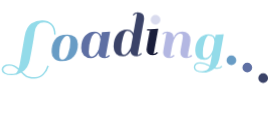
t = 0.00 s
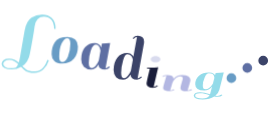
t = 0.60 s
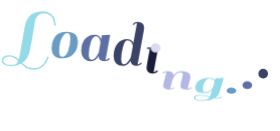
t = 0.69 s
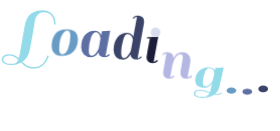
t = 0.79 s
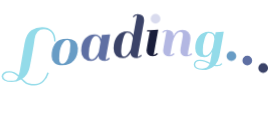
t = 1.06 s
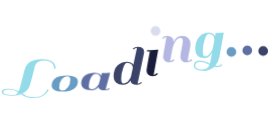
t = 1.32 s

The animated SVG that drew these frames (rendered in a browser with its animation timeline set to each time). Animation: 1 CSS @keyframes rule; one cycle of 1.60 s, repeats indefinitely.

<?xml version="1.0" encoding="utf-8"?>
<svg xmlns="http://www.w3.org/2000/svg" style="margin: auto; display: block; shape-rendering: auto;" width="280" height="131" preserveAspectRatio="xMidYMid">
<style type="text/css">
  text {
    text-anchor: middle; font-size: 67px; opacity: 0;
  }
</style>
<g style="transform-origin: 140px 65.5px; transform: scale(0.697917);">
<g transform="translate(140,65.5)">
  <g transform="translate(0,0)"><g class="path" style="transform: matrix(1, 0, 0, 1, 0, 0); transform-origin: -159.505px 2.04526px; animation: 1s linear -0.6s infinite normal forwards running bounce-66494535-2ae0-4e1b-a159-8bdaae995cb4;"><path d="M16.22 6.91L16.22 6.91Q13.15 4.03 10.37 2.54L10.37 2.54L10.37 2.54Q7.58 1.06 3.60 1.06L3.60 1.06L3.60 1.06Q-0.38 1.06-2.74 2.54L-2.74 2.54L-2.74 2.54Q-5.09 4.03-5.09 6.77L-5.09 6.77L-5.09 6.77Q-5.09 9.50-1.97 11.18L-1.97 11.18L-1.97 11.18Q1.15 12.86 5.38 12.86L5.38 12.86L5.38 12.86Q9.60 12.86 12.86 12.10L12.86 12.10L12.86 12.10Q14.78 10.37 16.22 6.91L16.22 6.91zM32.45 16.66L32.45 16.66L32.45 16.66Q34.08 17.18 35.90 17.38L35.90 17.38L35.90 17.38Q37.73 17.57 40.75 17.57L40.75 17.57L40.75 17.57Q43.78 17.57 46.94 15.94L46.94 15.94L46.94 15.94Q50.11 14.30 51.98 12.14L51.98 12.14L51.98 12.14Q53.86 9.98 55.30 7.30L55.30 7.30L55.30 7.30Q57.12 4.13 57.98 0.96L57.98 0.96L60.29 1.73L60.29 1.73Q57.79 9.89 52.37 14.69L52.37 14.69L52.37 14.69Q46.94 19.49 39.74 19.49L39.74 19.49L39.74 19.49Q34.08 19.49 31.92 18.67L31.92 18.67L31.92 18.67Q29.76 17.86 28.80 17.62L28.80 17.62L28.80 17.62Q27.84 17.38 26.26 16.18L26.26 16.18L26.26 16.18Q24.67 14.98 24.38 14.78L24.38 14.78L24.38 14.78Q23.62 14.21 20.45 11.04L20.45 11.04L20.45 11.04Q14.30 14.69 7.20 14.69L7.20 14.69L7.20 14.69Q0.10 14.69-3.65 12.43L-3.65 12.43L-3.65 12.43Q-7.39 10.18-7.39 6.77L-7.39 6.77L-7.39 6.77Q-7.39 3.36-4.66 1.30L-4.66 1.30L-4.66 1.30Q-1.92-0.77 3.55-0.77L3.55-0.77L3.55-0.77Q11.04-0.77 16.99 4.80L16.99 4.80L16.99 4.80Q18.14 1.25 18.91-3.07L18.91-3.07L25.34-40.22L25.34-40.22Q27.65-54.62 35.33-59.62L35.33-59.62L35.33-59.62Q42.05-63.94 50.59-63.94L50.59-63.94L50.59-63.94Q59.14-63.94 64.56-59.04L64.56-59.04L64.56-59.04Q69.98-54.14 69.98-43.58L69.98-43.58L67.68-43.58L67.68-43.58Q67.68-52.13 63.60-56.59L63.60-56.59L63.60-56.59Q59.52-61.06 53.28-61.06L53.28-61.06L53.28-61.06Q41.86-61.06 39.74-46.85L39.74-46.85L39.74-46.85Q39.74-45.31 37.30-31.06L37.30-31.06L37.30-31.06Q34.85-16.80 32.93-7.49L32.93-7.49L32.93-7.49Q30.91 3.74 22.18 9.89L22.18 9.89L22.18 9.89Q27.36 15.07 29.86 15.84L29.86 15.84L29.86 15.84Q30.82 16.13 32.45 16.66" fill="#93dbe9" stroke="none" stroke-width="none" transform="translate(-190.79995727539062,24.270256306041368)" style="fill: rgb(147, 219, 233);"></path></g><g class="path" style="transform: matrix(1, 0, 0, 1, 0, 0); transform-origin: -107.76px 6.03026px; animation: 1s linear -0.54s infinite normal forwards running bounce-66494535-2ae0-4e1b-a159-8bdaae995cb4;"><path d="M79.30 0.86L79.30 0.86Q71.90 0.86 68.06-2.83L68.06-2.83L68.06-2.83Q64.22-6.53 64.22-12.14L64.22-12.14L64.22-12.14Q64.22-17.76 65.23-21.74L65.23-21.74L65.23-21.74Q66.24-25.73 68.54-29.42L68.54-29.42L68.54-29.42Q70.85-33.12 75.50-35.23L75.50-35.23L75.50-35.23Q80.16-37.34 87.12-37.34L87.12-37.34L87.12-37.34Q94.08-37.34 97.97-33.65L97.97-33.65L97.97-33.65Q101.86-29.95 101.86-23.52L101.86-23.52L101.86-23.52Q101.86-12.58 96.05-5.86L96.05-5.86L96.05-5.86Q90.24 0.86 79.30 0.86L79.30 0.86zM75.07-9.02L75.07-9.02L75.07-9.02Q75.07-1.34 79.54-1.34L79.54-1.34L79.54-1.34Q84-1.34 87.50-9.07L87.50-9.07L87.50-9.07Q91.01-16.80 91.01-27.46L91.01-27.46L91.01-27.46Q91.01-35.52 86.64-35.52L86.64-35.52L86.64-35.52Q82.27-35.52 78.67-28.18L78.67-28.18L78.67-28.18Q75.07-20.83 75.07-9.02" fill="#93dbe9" stroke="none" stroke-width="none" transform="translate(-190.79995727539062,24.270256306041368)" style="fill: rgb(104, 156, 197);"></path></g><g class="path" style="transform: matrix(1, 0, 0, 1, 0, 0); transform-origin: -63.505px 6.03026px; animation: 1s linear -0.48s infinite normal forwards running bounce-66494535-2ae0-4e1b-a159-8bdaae995cb4;"><path d="M140.45 0.86L140.45 0.86L140.45 0.86Q132 0.86 131.23-6.53L131.23-6.53L131.23-6.53Q127.01 0.86 120.58 0.86L120.58 0.86L120.58 0.86Q114.14 0.86 110.35-3.02L110.35-3.02L110.35-3.02Q106.56-6.91 106.56-13.92L106.56-13.92L106.56-13.92Q106.56-24.86 111.94-31.10L111.94-31.10L111.94-31.10Q117.31-37.34 125.86-37.34L125.86-37.34L125.86-37.34Q132.86-37.34 135.17-30.72L135.17-30.72L135.17-30.72Q135.65-33.60 136.22-36.48L136.22-36.48L136.22-36.48Q143.33-36.48 146.78-37.06L146.78-37.06L148.03-37.34L141.41-1.06L141.41-1.06Q144.29-1.34 146.21-3.74L146.21-3.74L147.65-2.59L147.65-2.59Q144.77 0.86 140.45 0.86zM117.41-9.02L117.41-9.02Q117.41-4.70 118.51-3.02L118.51-3.02L118.51-3.02Q119.62-1.34 121.92-1.34L121.92-1.34L121.92-1.34Q124.22-1.34 126.62-3.84L126.62-3.84L126.62-3.84Q129.79-7.10 131.71-12.10L131.71-12.10L131.71-12.10Q132-13.34 132.82-18.10L132.82-18.10L132.82-18.10Q133.63-22.85 134.21-25.92L134.21-25.92L134.21-25.92Q133.92-29.57 132.19-32.26L132.19-32.26L132.19-32.26Q130.46-34.94 127.87-34.94L127.87-34.94L127.87-34.94Q123.17-34.94 120.29-26.54L120.29-26.54L120.29-26.54Q117.41-18.14 117.41-9.02L117.41-9.02" fill="#93dbe9" stroke="none" stroke-width="none" transform="translate(-190.79995727539062,24.270256306041368)" style="fill: rgb(94, 111, 163);"></path></g><g class="path" style="transform: matrix(1, 0, 0, 1, 0, 0); transform-origin: -16.03px -6.40474px; animation: 1s linear -0.42s infinite normal forwards running bounce-66494535-2ae0-4e1b-a159-8bdaae995cb4;"><path d="M186.34 0.86L186.34 0.86L186.34 0.86Q177.89 0.86 177.12-6.34L177.12-6.34L177.12-6.34Q172.90 0.86 166.37 0.86L166.37 0.86L166.37 0.86Q159.84 0.86 156.38-2.83L156.38-2.83L156.38-2.83Q152.93-6.53 152.93-12.96L152.93-12.96L152.93-12.96Q152.93-24.29 158.30-30.82L158.30-30.82L158.30-30.82Q163.68-37.34 172.22-37.34L172.22-37.34L172.22-37.34Q177.12-37.34 179.81-34.37L179.81-34.37L179.81-34.37Q180.96-32.83 181.25-32.06L181.25-32.06L186.43-60.29L186.43-60.29Q183.55-60 181.63-57.60L181.63-57.60L180.19-58.75L180.19-58.75Q183.07-62.21 187.44-62.21L187.44-62.21L187.44-62.21Q191.81-62.21 194.21-60L194.21-60L194.21-60Q196.61-57.79 196.61-53.76L196.61-53.76L196.61-53.76Q196.61-52.99 196.42-51.26L196.42-51.26L196.42-51.26Q191.71-24.86 187.30-1.06L187.30-1.06L187.30-1.06Q190.18-1.34 192.10-3.74L192.10-3.74L193.54-2.59L193.54-2.59Q190.66 0.86 186.34 0.86zM163.78-9.02L163.78-9.02Q163.78-4.61 164.69-2.98L164.69-2.98L164.69-2.98Q165.60-1.34 167.57-1.34L167.57-1.34L167.57-1.34Q169.54-1.34 171.36-2.69L171.36-2.69L171.36-2.69Q173.18-4.03 174.43-6.14L174.43-6.14L174.43-6.14Q176.74-9.70 177.70-12.19L177.70-12.19L180.48-27.36L180.48-27.36Q180.29-30.43 178.46-32.98L178.46-32.98L178.46-32.98Q176.64-35.52 172.22-35.52L172.22-35.52L172.22-35.52Q169.15-35.52 166.46-26.50L166.46-26.50L166.46-26.50Q163.78-17.47 163.78-9.02L163.78-9.02" fill="#93dbe9" stroke="none" stroke-width="none" transform="translate(-190.79995727539062,24.270256306041368)" style="fill: rgb(59, 67, 104);"></path></g><g class="path" style="transform: matrix(1, 0, 0, 1, 0, 0); transform-origin: 17.76px 6.03026px; animation: 1s linear -0.36s infinite normal forwards running bounce-66494535-2ae0-4e1b-a159-8bdaae995cb4;"><path d="M216.58-2.59L216.58-2.59Q213.70 0.86 209.38 0.86L209.38 0.86L209.38 0.86Q205.06 0.86 202.61-1.34L202.61-1.34L202.61-1.34Q200.16-3.55 200.16-7.10L200.16-7.10L200.16-7.10Q200.16-8.35 201.70-17.57L201.70-17.57L204.86-34.75L200.83-34.75L201.02-36.48L205.15-36.48L205.15-36.48Q212.26-36.48 215.62-37.06L215.62-37.06L216.96-37.34L210.34-1.06L210.34-1.06Q213.22-1.34 215.14-3.74L215.14-3.74L216.58-2.59" fill="#93dbe9" stroke="none" stroke-width="none" transform="translate(-190.79995727539062,24.270256306041368)" style="fill: rgb(25, 29, 58);"></path></g><g class="path" style="transform: matrix(1, 0, 0, 1, 0, 0); transform-origin: 22.27px -27.2297px; animation: 1s linear -0.3s infinite normal forwards running bounce-66494535-2ae0-4e1b-a159-8bdaae995cb4;"><path d="M208.13-46.56L208.13-46.56L208.13-46.56Q206.11-48.58 206.11-51.46L206.11-51.46L206.11-51.46Q206.11-54.34 208.13-56.40L208.13-56.40L208.13-56.40Q210.14-58.46 213.02-58.46L213.02-58.46L213.02-58.46Q215.90-58.46 217.97-56.40L217.97-56.40L217.97-56.40Q220.03-54.34 220.03-51.46L220.03-51.46L220.03-51.46Q220.03-48.58 217.97-46.56L217.97-46.56L217.97-46.56Q215.90-44.54 213.02-44.54L213.02-44.54L213.02-44.54Q210.14-44.54 208.13-46.56" fill="#93dbe9" stroke="none" stroke-width="none" transform="translate(-190.79995727539062,24.270256306041368)" style="fill: rgb(217, 219, 238);"></path></g><g class="path" style="transform: matrix(1, 0, 0, 1, 0, 0); transform-origin: 53.09px 6.03026px; animation: 1s linear -0.24s infinite normal forwards running bounce-66494535-2ae0-4e1b-a159-8bdaae995cb4;"><path d="M259.20-1.06L259.20-1.06L259.20-1.06Q261.50-1.06 264-3.74L264-3.74L265.44-2.59L265.44-2.59Q264.77-1.25 262.46-0.19L262.46-0.19L262.46-0.19Q260.16 0.86 257.38 0.86L257.38 0.86L257.38 0.86Q248.64 0.86 248.64-7.01L248.64-7.01L248.64-7.01Q248.64-10.37 250.37-19.01L250.37-19.01L250.37-19.01Q252.10-27.65 252.10-30.34L252.10-30.34L252.10-30.34Q252.10-34.46 248.16-34.46L248.16-34.46L248.16-34.46Q244.99-34.46 242.06-30.34L242.06-30.34L242.06-30.34Q239.14-26.21 237.22-19.01L237.22-19.01L233.95-1.06L233.95-1.06Q236.93-1.34 238.85-3.74L238.85-3.74L240.29-2.59L240.29-2.59Q237.41 0.86 233.09 0.86L233.09 0.86L233.09 0.86Q228.77 0.86 226.32-1.34L226.32-1.34L226.32-1.34Q223.87-3.55 223.87-7.10L223.87-7.10L223.87-7.10Q223.87-8.45 225.41-17.66L225.41-17.66L228.58-35.42L228.58-35.42Q225.70-35.14 223.78-32.74L223.78-32.74L222.34-33.89L222.34-33.89Q225.22-37.34 229.58-37.34L229.58-37.34L229.58-37.34Q233.95-37.34 236.35-35.14L236.35-35.14L236.35-35.14Q238.75-32.93 238.75-28.90L238.75-28.90L238.75-28.32L238.75-28.32Q242.69-37.34 251.04-37.34L251.04-37.34L251.04-37.34Q256.70-37.34 259.87-34.13L259.87-34.13L259.87-34.13Q263.04-30.91 263.04-25.25L263.04-25.25L263.04-25.25Q263.04-22.27 261.22-13.78L261.22-13.78L261.22-13.78Q259.39-5.28 259.20-1.06" fill="#93dbe9" stroke="none" stroke-width="none" transform="translate(-190.79995727539062,24.270256306041368)" style="fill: rgb(179, 183, 226);"></path></g><g class="path" style="transform: matrix(1, 0, 0, 1, 0, 0); transform-origin: 98.545px 14.4303px; animation: 1s linear -0.18s infinite normal forwards running bounce-66494535-2ae0-4e1b-a159-8bdaae995cb4;"><path d="M301.54 10.46L301.54 10.46L301.54 10.46Q304.99 10.46 307.49 7.78L307.49 7.78L308.83 8.93L308.83 8.93Q306.53 12.19 301.54 12.19L301.54 12.19L301.54 12.19Q299.42 12.19 297.22 11.71L297.22 11.71L297.22 11.71Q290.69 17.66 280.51 17.66L280.51 17.66L280.51 17.66Q274.46 17.66 271.15 15.60L271.15 15.60L271.15 15.60Q267.84 13.54 267.84 10.22L267.84 10.22L267.84 10.22Q267.84 6.91 269.90 4.94L269.90 4.94L269.90 4.94Q271.97 2.98 277.25 2.98L277.25 2.98L277.25 2.98Q282.53 2.98 291.17 7.30L291.17 7.30L294.14-8.64L294.14-8.64Q289.82-0.67 283.01-0.67L283.01-0.67L283.01-0.67Q269.95-0.67 269.95-13.54L269.95-13.54L269.95-13.54Q269.95-24.29 275.38-30.82L275.38-30.82L275.38-30.82Q280.80-37.34 289.25-37.34L289.25-37.34L289.25-37.34Q294.14-37.34 296.83-34.37L296.83-34.37L296.83-34.37Q297.60-33.50 298.37-31.78L298.37-31.78L299.23-36.48L299.23-36.48Q306.34-36.48 309.60-37.06L309.60-37.06L310.85-37.34L304.51-1.92L304.51-1.92Q303.07 5.57 298.75 10.18L298.75 10.18L298.75 10.18Q300 10.46 301.54 10.46zM280.80-10.56L280.80-10.56Q280.80-6.14 281.66-4.66L281.66-4.66L281.66-4.66Q282.53-3.17 284.93-3.17L284.93-3.17L284.93-3.17Q287.33-3.17 289.82-5.76L289.82-5.76L289.82-5.76Q292.32-8.35 293.42-10.61L293.42-10.61L293.42-10.61Q294.53-12.86 295.30-14.98L295.30-14.98L297.31-26.02L297.31-26.69L297.31-26.69Q297.31-35.52 289.25-35.52L289.25-35.52L289.25-35.52Q286.18-35.52 283.49-27.17L283.49-27.17L283.49-27.17Q280.80-18.82 280.80-10.56L280.80-10.56zM280.13 15.74L280.13 15.74L280.13 15.74Q287.81 15.74 290.50 9.12L290.50 9.12L289.15 8.45L289.15 8.45Q288 7.87 287.76 7.73L287.76 7.73L287.76 7.73Q287.52 7.58 286.46 7.10L286.46 7.10L286.46 7.10Q285.41 6.62 284.93 6.48L284.93 6.48L284.93 6.48Q284.45 6.34 283.44 5.95L283.44 5.95L283.44 5.95Q282.43 5.57 281.76 5.42L281.76 5.42L281.76 5.42Q281.09 5.28 280.22 5.09L280.22 5.09L280.22 5.09Q278.78 4.80 276 4.80L276 4.80L276 4.80Q273.22 4.80 271.54 6.14L271.54 6.14L271.54 6.14Q269.86 7.49 269.86 10.08L269.86 10.08L269.86 10.08Q269.86 12.67 272.64 14.21L272.64 14.21L272.64 14.21Q275.42 15.74 280.13 15.74" fill="#93dbe9" stroke="none" stroke-width="none" transform="translate(-190.79995727539062,24.270256306041368)" style="fill: rgb(147, 219, 233);"></path></g><g class="path" style="transform: matrix(1, 0, 0, 1, 0, 0); transform-origin: 130.94px 18.0803px; animation: 1s linear -0.12s infinite normal forwards running bounce-66494535-2ae0-4e1b-a159-8bdaae995cb4;"><path d="M316.80-1.25L316.80-1.25L316.80-1.25Q314.78-3.26 314.78-6.14L314.78-6.14L314.78-6.14Q314.78-9.02 316.80-11.09L316.80-11.09L316.80-11.09Q318.82-13.15 321.70-13.15L321.70-13.15L321.70-13.15Q324.58-13.15 326.64-11.09L326.64-11.09L326.64-11.09Q328.70-9.02 328.70-6.14L328.70-6.14L328.70-6.14Q328.70-3.26 326.64-1.25L326.64-1.25L326.64-1.25Q324.58 0.77 321.70 0.77L321.70 0.77L321.70 0.77Q318.82 0.77 316.80-1.25" fill="#93dbe9" stroke="none" stroke-width="none" transform="translate(-190.79995727539062,24.270256306041368)" style="fill: rgb(104, 156, 197);"></path></g><g class="path" style="transform: matrix(1, 0, 0, 1, 0, 0); transform-origin: 153.7px 18.0803px; animation: 1s linear -0.06s infinite normal forwards running bounce-66494535-2ae0-4e1b-a159-8bdaae995cb4;"><path d="M339.55-1.25L339.55-1.25L339.55-1.25Q337.54-3.26 337.54-6.14L337.54-6.14L337.54-6.14Q337.54-9.02 339.55-11.09L339.55-11.09L339.55-11.09Q341.57-13.15 344.45-13.15L344.45-13.15L344.45-13.15Q347.33-13.15 349.39-11.09L349.39-11.09L349.39-11.09Q351.46-9.02 351.46-6.14L351.46-6.14L351.46-6.14Q351.46-3.26 349.39-1.25L349.39-1.25L349.39-1.25Q347.33 0.77 344.45 0.77L344.45 0.77L344.45 0.77Q341.57 0.77 339.55-1.25" fill="#93dbe9" stroke="none" stroke-width="none" transform="translate(-190.79995727539062,24.270256306041368)" style="fill: rgb(94, 111, 163);"></path></g><g class="path" style="transform: matrix(1, 0, 0, 1, 0, 0); transform-origin: 176.45px 18.0803px; animation: 1s linear 0s infinite normal forwards running bounce-66494535-2ae0-4e1b-a159-8bdaae995cb4;"><path d="M362.30-1.25L362.30-1.25L362.30-1.25Q360.29-3.26 360.29-6.14L360.29-6.14L360.29-6.14Q360.29-9.02 362.30-11.09L362.30-11.09L362.30-11.09Q364.32-13.15 367.20-13.15L367.20-13.15L367.20-13.15Q370.08-13.15 372.14-11.09L372.14-11.09L372.14-11.09Q374.21-9.02 374.21-6.14L374.21-6.14L374.21-6.14Q374.21-3.26 372.14-1.25L372.14-1.25L372.14-1.25Q370.08 0.77 367.20 0.77L367.20 0.77L367.20 0.77Q364.32 0.77 362.30-1.25" fill="#93dbe9" stroke="none" stroke-width="none" transform="translate(-190.79995727539062,24.270256306041368)" style="fill: rgb(59, 67, 104);"></path></g></g>
</g>
</g>
<style id="bounce-66494535-2ae0-4e1b-a159-8bdaae995cb4" data-anikit="">@keyframes bounce-66494535-2ae0-4e1b-a159-8bdaae995cb4
{
  0% {
    animation-timing-function: cubic-bezier(0.1361,0.2514,0.2175,0.8786);
    transform: translate(0,0px) scaleY(1);
  }
  37% {
    animation-timing-function: cubic-bezier(0.7674,0.1844,0.8382,0.7157);
    transform: translate(0,-39.96px) scaleY(1);
  }
  72% {
    animation-timing-function: cubic-bezier(0.1118,0.2149,0.2172,0.941);
    transform: translate(0,0px) scaleY(1);
  }
  87% {
    animation-timing-function: cubic-bezier(0.7494,0.2259,0.8209,0.6963);
    transform: translate(0,19.900000000000002px) scaleY(0.602);
  }
  100% {
    transform: translate(0,0px) scaleY(1);
  }
}</style></svg>